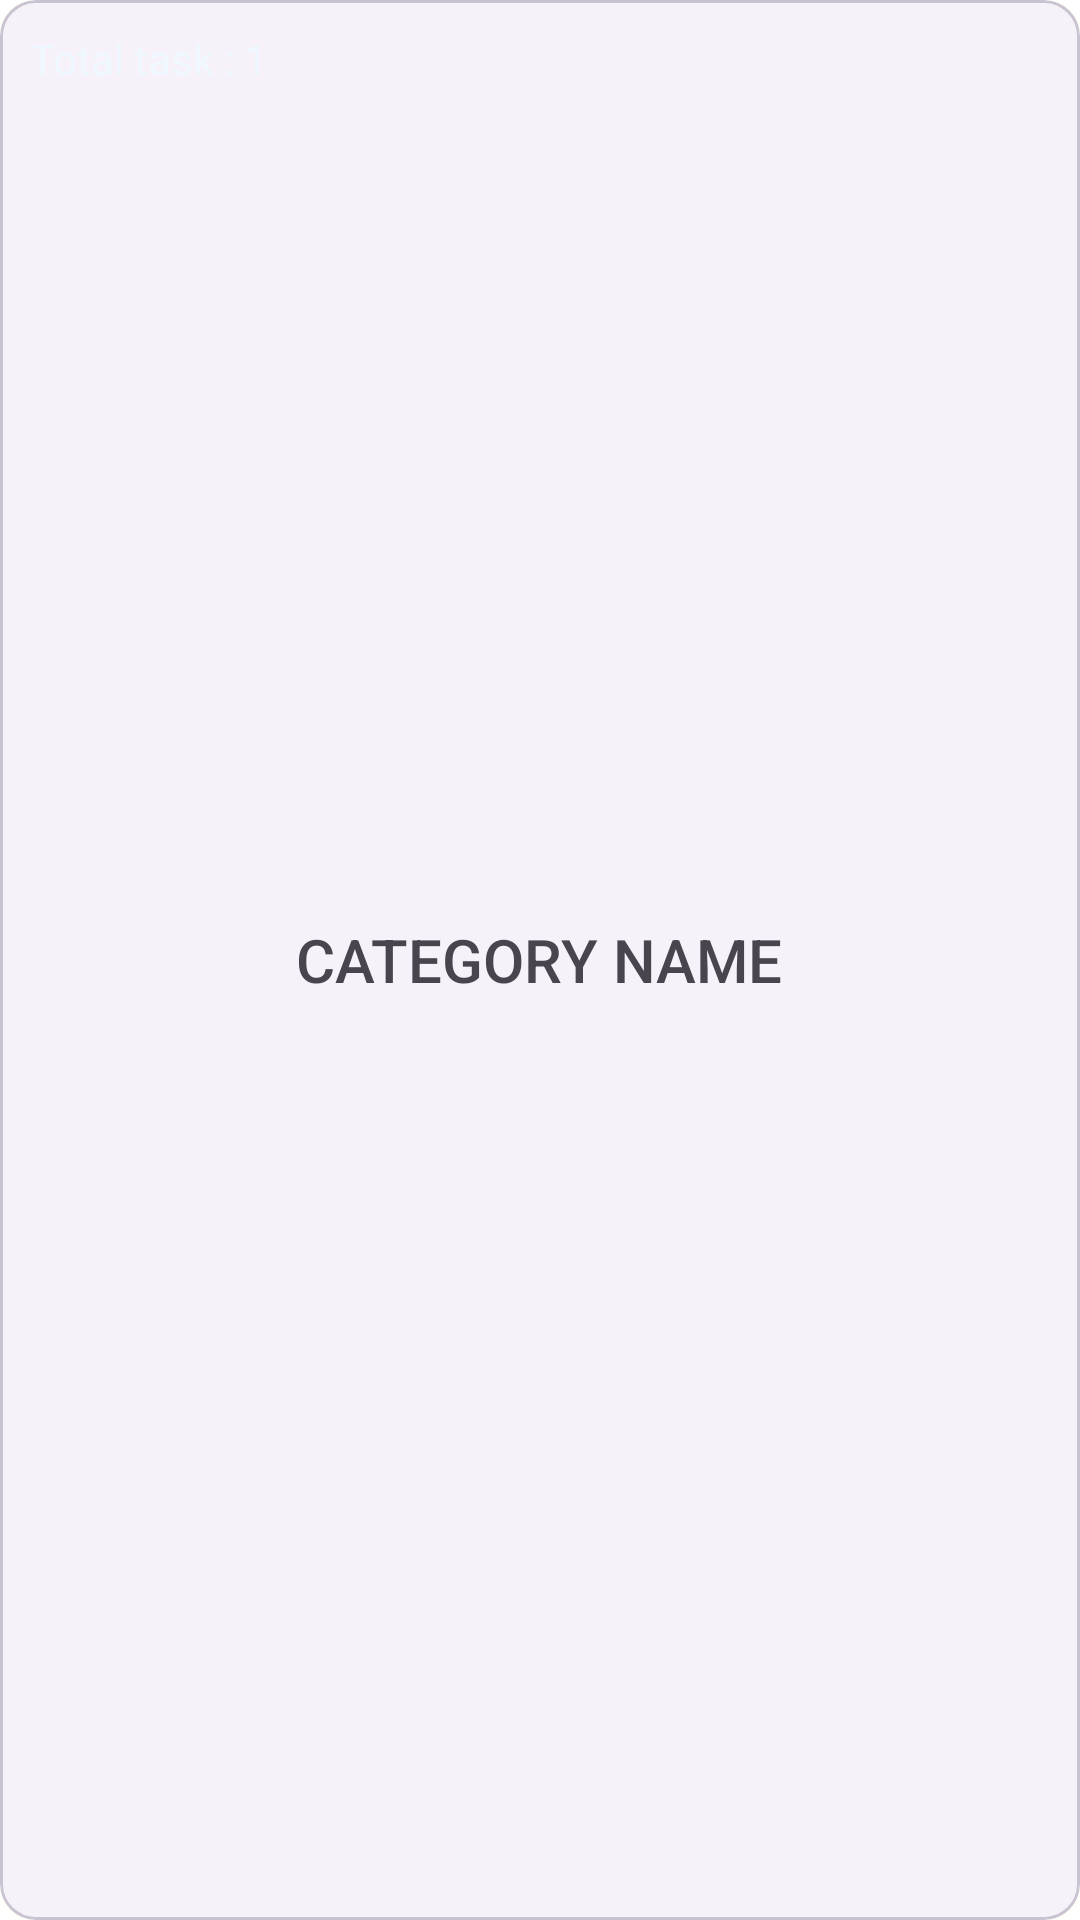

Here is an Android app screen rendered from its layout file. Give the layout XML and the strings, colors and styles it references.
<!-- AndroidManifest.xml: application theme Theme.ToDoApp -->
<!-- res/layout/category_card.xml -->
<?xml version="1.0" encoding="utf-8"?>
<com.google.android.material.card.MaterialCardView
    xmlns:android=  "http://schemas.android.com/apk/res/android"
    xmlns:app="http://schemas.android.com/apk/res-auto"
    android:id="@+id/category_card"
        android:layout_width="150dp"
    android:layout_margin = "10dp"
    style="@style/Widget.Material3.CardView.Elevated"
        android:layout_height="100dp"
    app:strokeWidth="1dp"
android:outlineSpotShadowColor="@color/beige"

    >
<TextView
    android:id="@+id/number_task"
    android:layout_width="wrap_content"
    android:layout_height="wrap_content"
    android:text="Total task : 1"
    android:layout_margin="10dp"
    android:textColor="@color/alice_blue"
    />
    <LinearLayout
        android:layout_width="wrap_content"
        android:layout_height="wrap_content"
        android:layout_gravity="center"

        >

        <com.google.android.material.textview.MaterialTextView
            android:id="@+id/title"
            android:layout_width="wrap_content"
            android:layout_height="wrap_content"
            android:text="Category Name"
            app:fontFamily="sans-serif-medium"
            android:textAllCaps="true"
            android:textSize="20dp"
            android:gravity="center_horizontal"
            android:layout_gravity="center_horizontal"
            />
    </LinearLayout>

</com.google.android.material.card.MaterialCardView>
<!-- resources referenced by this layout -->
<resources>
  <color name="alice_blue">#F0F8FF</color>
  <color name="beige">#F5F5DC</color>
  <style name="Theme.ToDoApp" parent="Theme.Material3.DayNight.NoActionBar">
          
          <item name="colorPrimary">@color/purple_500</item>
          <item name="colorPrimaryVariant">@color/purple_700</item>
          <item name="colorOnPrimary">@color/white</item>
          
          <item name="colorSecondary">@color/teal_200</item>
          <item name="colorSecondaryVariant">@color/teal_700</item>
          <item name="android:windowBackground">@android:color/white</item>
  
          <item name="colorOnSecondary">@color/black</item>
  
          
          <item name="android:statusBarColor">?attr/colorPrimaryVariant</item>
          
      </style>
  <color name="purple_500">#FF6200EE</color>
  <color name="purple_700">#FF3700B3</color>
  <color name="white">#FFFFFF</color>
  <color name="teal_200">#FF03DAC5</color>
  <color name="teal_700">#FF018786</color>
  <color name="black">#FF000000</color>
</resources>
